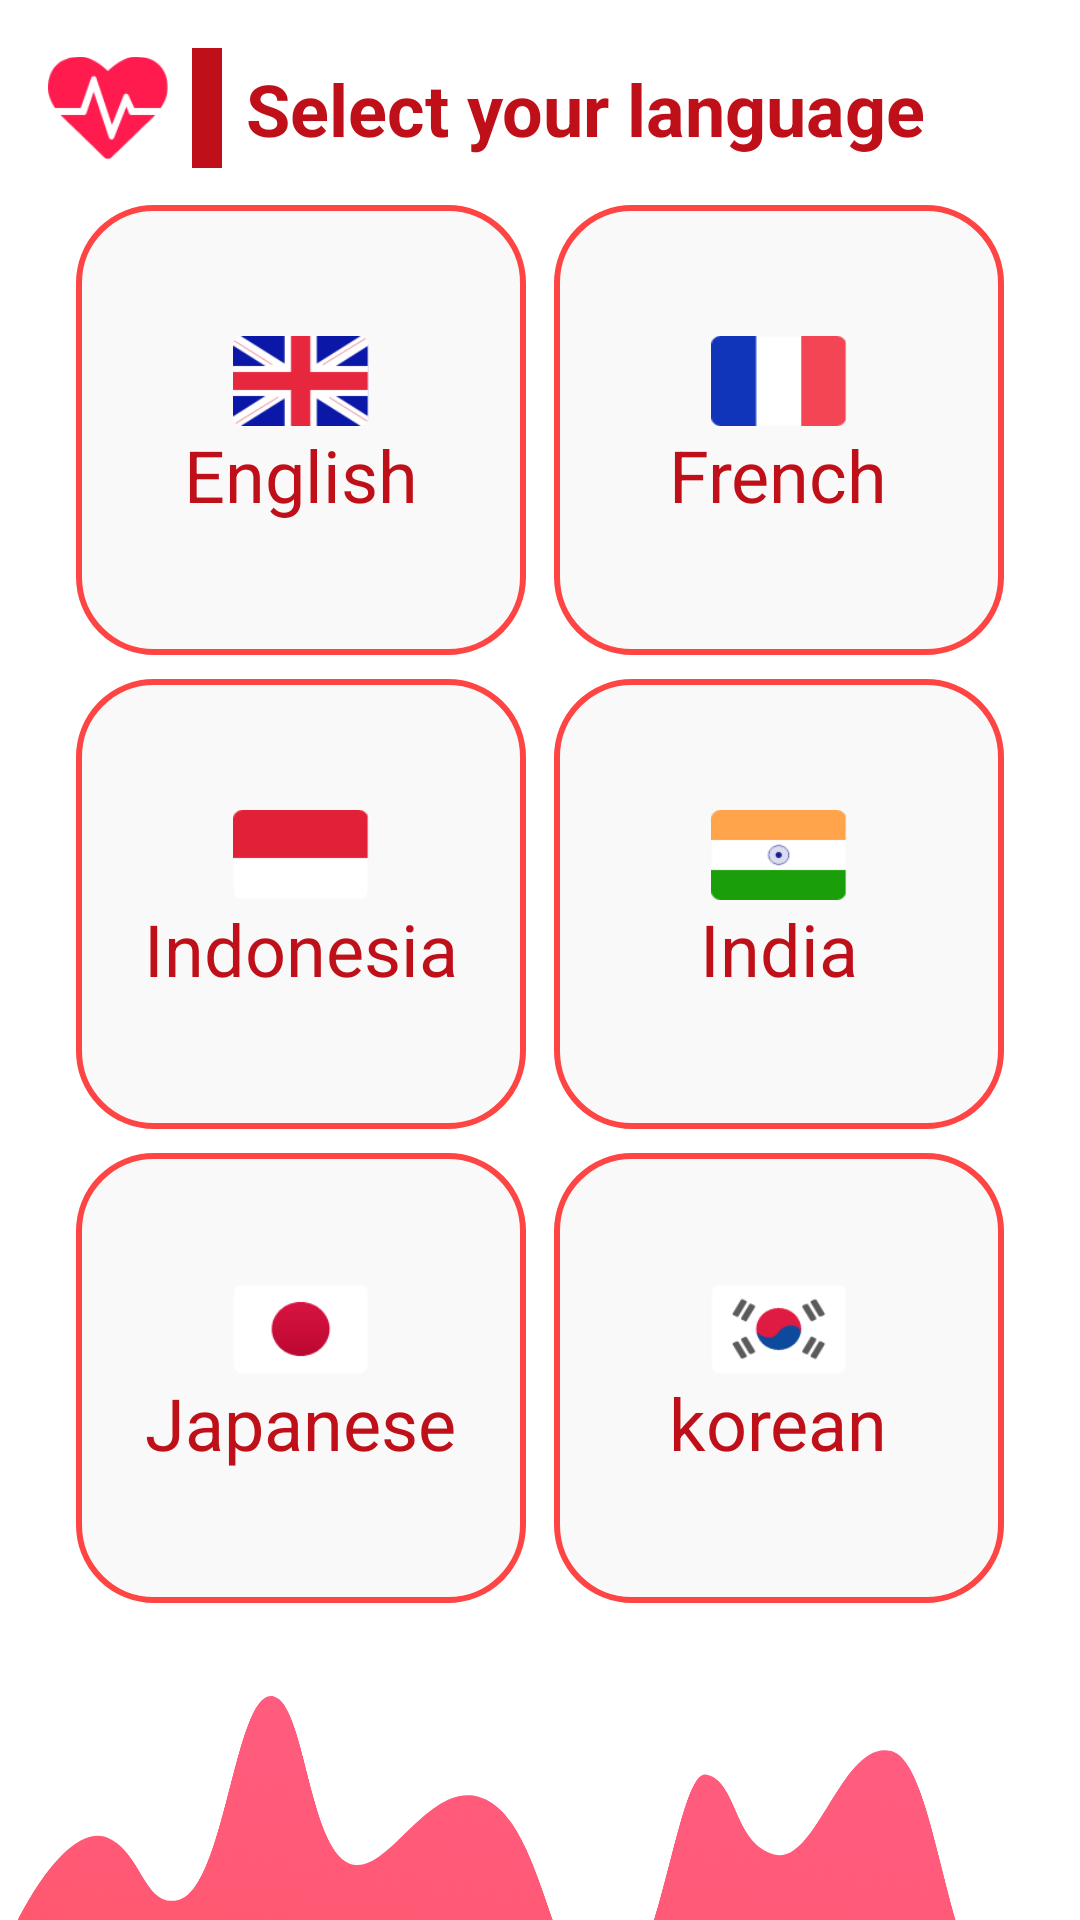

Write the Android layout XML for this screen, with the resource values it uses.
<!-- AndroidManifest.xml: application theme AppTheme -->
<!-- res/layout/activity_main.xml -->
<?xml version="1.0" encoding="utf-8"?>
<android.support.constraint.ConstraintLayout xmlns:android="http://schemas.android.com/apk/res/android"
    xmlns:app="http://schemas.android.com/apk/res-auto"
    xmlns:tools="http://schemas.android.com/tools"
    android:layout_width="match_parent"
    android:layout_height="match_parent"
    android:background="@color/whiteColor"
    tools:context=".MainActivity">

    <ImageView
        android:id="@+id/logoImageView"
        android:layout_width="40dp"
        android:layout_height="40dp"
        android:layout_marginStart="16dp"
        android:layout_marginTop="16dp"
        android:src="@drawable/group430"
        app:layout_constraintStart_toStartOf="parent"
        app:layout_constraintTop_toTopOf="parent"
        tools:ignore="RtlCompat" />

    <View
        android:id="@+id/lineView"
        android:layout_width="10dp"
        android:layout_height="0dp"
        android:layout_marginStart="8dp"
        android:background="@color/colorPrimaryDark"
        app:layout_constraintBottom_toBottomOf="@id/logoImageView"
        app:layout_constraintStart_toEndOf="@id/logoImageView"
        app:layout_constraintTop_toTopOf="@id/logoImageView"
        tools:ignore="RtlCompat" />

    <TextView
        android:id="@+id/textView"
        android:layout_width="wrap_content"
        android:layout_height="wrap_content"
        android:layout_marginStart="8dp"
        android:text="@string/select_your_language"
        android:textColor="@color/colorPrimaryDark"
        android:textSize="24sp"
        android:textStyle="bold"
        app:layout_constraintBottom_toBottomOf="@id/lineView"
        app:layout_constraintStart_toEndOf="@id/lineView"
        app:layout_constraintTop_toTopOf="@id/lineView"
        tools:ignore="RtlCompat" />

    <ScrollView
        android:layout_width="match_parent"
        android:layout_height="0dp"
        app:layout_constraintBottom_toTopOf="@id/backgroundIamgeView"
        app:layout_constraintTop_toBottomOf="@id/textView"
        app:layout_constraintVertical_bias="0.0"
        tools:ignore="MissingConstraints"
        tools:layout_editor_absoluteX="0dp">

        <android.support.constraint.ConstraintLayout
            android:layout_width="match_parent"
            android:layout_height="wrap_content"
            android:layout_margin="16dp">

            <LinearLayout
                android:id="@+id/englishButton"
                android:layout_width="150dp"
                android:layout_height="150dp"
                android:layout_marginBottom="8dp"
                android:background="@drawable/input_text_border"
                android:clickable="true"
                android:focusable="true"
                android:gravity="center"
                android:orientation="vertical"
                app:layout_constraintBottom_toTopOf="@+id/indonesiaButton"
                app:layout_constraintEnd_toStartOf="@+id/frenchButton"
                app:layout_constraintHorizontal_bias="0.5"
                app:layout_constraintStart_toStartOf="parent"
                app:layout_constraintTop_toTopOf="parent"
                tools:ignore="MissingConstraints">

                <ImageView
                    android:layout_width="50dp"
                    android:layout_height="30dp"
                    android:src="@drawable/group409" />

                <TextView
                    android:layout_width="wrap_content"
                    android:layout_height="wrap_content"
                    android:text="@string/english"
                    android:textColor="@color/colorPrimaryDark"
                    android:textSize="24sp" />
            </LinearLayout>

            <LinearLayout
                android:id="@+id/frenchButton"
                android:layout_width="150dp"
                android:layout_height="150dp"
                android:layout_marginBottom="8dp"
                android:background="@drawable/input_text_border"
                android:clickable="true"
                android:focusable="true"
                android:gravity="center"
                android:orientation="vertical"
                app:layout_constraintBottom_toTopOf="@+id/indiaButton"
                app:layout_constraintEnd_toEndOf="parent"
                app:layout_constraintHorizontal_bias="0.5"
                app:layout_constraintStart_toEndOf="@+id/englishButton"
                app:layout_constraintTop_toTopOf="parent"
                tools:ignore="MissingConstraints">

                <ImageView
                    android:layout_width="50dp"
                    android:layout_height="30dp"
                    android:src="@drawable/group323" />

                <TextView
                    android:layout_width="wrap_content"
                    android:layout_height="wrap_content"
                    android:text="@string/french"
                    android:textColor="@color/colorPrimaryDark"
                    android:textSize="24sp" />
            </LinearLayout>

            <LinearLayout
                android:id="@+id/japaneseButton"
                android:layout_width="150dp"
                android:layout_height="150dp"
                android:layout_marginBottom="16dp"
                android:background="@drawable/input_text_border"
                android:clickable="true"
                android:focusable="true"
                android:gravity="center"
                android:orientation="vertical"
                app:layout_constraintBottom_toBottomOf="parent"
                app:layout_constraintEnd_toStartOf="@+id/koreanButton"
                app:layout_constraintHorizontal_bias="0.5"
                app:layout_constraintStart_toStartOf="parent"
                app:layout_constraintTop_toBottomOf="@+id/indonesiaButton"
                tools:ignore="MissingConstraints">

                <ImageView
                    android:layout_width="50dp"
                    android:layout_height="30dp"
                    android:src="@drawable/group307" />

                <TextView
                    android:layout_width="wrap_content"
                    android:layout_height="wrap_content"
                    android:text="@string/japanese"
                    android:textColor="@color/colorPrimaryDark"
                    android:textSize="24sp" />
            </LinearLayout>

            <LinearLayout
                android:id="@+id/koreanButton"
                android:layout_width="150dp"
                android:layout_height="150dp"
                android:layout_marginBottom="16dp"
                android:background="@drawable/input_text_border"
                android:clickable="true"
                android:focusable="true"
                android:gravity="center"
                android:orientation="vertical"
                app:layout_constraintBottom_toBottomOf="parent"
                app:layout_constraintEnd_toEndOf="parent"
                app:layout_constraintHorizontal_bias="0.5"
                app:layout_constraintStart_toEndOf="@+id/japaneseButton"
                app:layout_constraintTop_toBottomOf="@+id/indiaButton"
                tools:ignore="MissingConstraints">

                <ImageView
                    android:layout_width="50dp"
                    android:layout_height="30dp"
                    android:src="@drawable/group358" />

                <TextView
                    android:layout_width="wrap_content"
                    android:layout_height="wrap_content"
                    android:text="@string/korean"
                    android:textColor="@color/colorPrimaryDark"
                    android:textSize="24sp" />
            </LinearLayout>


            <LinearLayout
                android:id="@+id/indonesiaButton"
                android:layout_width="150dp"
                android:layout_height="150dp"
                android:layout_marginBottom="8dp"
                android:background="@drawable/input_text_border"
                android:clickable="true"
                android:focusable="true"
                android:gravity="center"
                android:orientation="vertical"
                app:layout_constraintBottom_toTopOf="@+id/japaneseButton"
                app:layout_constraintEnd_toStartOf="@+id/indiaButton"
                app:layout_constraintHorizontal_bias="0.5"
                app:layout_constraintStart_toStartOf="parent"
                app:layout_constraintTop_toBottomOf="@+id/englishButton"
                tools:ignore="MissingConstraints">

                <ImageView
                    android:layout_width="50dp"
                    android:layout_height="30dp"
                    android:src="@drawable/group371" />

                <TextView
                    android:layout_width="wrap_content"
                    android:layout_height="wrap_content"
                    android:text="@string/indonesia"
                    android:textColor="@color/colorPrimaryDark"
                    android:textSize="24sp" />
            </LinearLayout>


            <LinearLayout
                android:id="@+id/indiaButton"
                android:layout_width="150dp"
                android:layout_height="150dp"
                android:layout_marginBottom="8dp"
                android:background="@drawable/input_text_border"
                android:clickable="true"
                android:focusable="true"
                android:gravity="center"
                android:orientation="vertical"
                app:layout_constraintBottom_toTopOf="@+id/koreanButton"
                app:layout_constraintEnd_toEndOf="parent"
                app:layout_constraintHorizontal_bias="0.5"
                app:layout_constraintStart_toEndOf="@+id/indonesiaButton"
                app:layout_constraintTop_toBottomOf="@+id/frenchButton"
                tools:ignore="MissingConstraints">

                <ImageView
                    android:layout_width="50dp"
                    android:layout_height="30dp"
                    android:src="@drawable/group393" />

                <TextView
                    android:layout_width="wrap_content"
                    android:layout_height="wrap_content"
                    android:text="@string/india"
                    android:textColor="@color/colorPrimaryDark"
                    android:textSize="24sp" />
            </LinearLayout>

        </android.support.constraint.ConstraintLayout>
    </ScrollView>

    <ImageView
        android:id="@+id/backgroundIamgeView"
        android:layout_width="match_parent"
        android:layout_height="wrap_content"
        android:background="@drawable/group433"
        app:layout_constraintBottom_toBottomOf="parent" />

</android.support.constraint.ConstraintLayout>
<!-- resources referenced by this layout -->
<resources>
  <color name="colorPrimaryDark">#FFBF1019</color>
  <color name="whiteColor">#FFFFFFFF</color>
  <!-- drawable group307: png bitmap (drawable-hdpi, 910 bytes) -->
  <!-- drawable group323: png bitmap (drawable-hdpi, 478 bytes) -->
  <!-- drawable group358: png bitmap (drawable-hdpi, 1853 bytes) -->
  <!-- drawable group371: png bitmap (drawable-hdpi, 410 bytes) -->
  <!-- drawable group393: png bitmap (drawable-hdpi, 719 bytes) -->
  <!-- drawable group409: png bitmap (drawable-hdpi, 2250 bytes) -->
  <!-- drawable group430: png bitmap (drawable-hdpi, 1799 bytes) -->
  <!-- drawable group433: png bitmap (drawable-hdpi, 16354 bytes) -->
  <!-- drawable input_text_border (drawable-v24) -->
  <?xml version="1.0" encoding="utf-8"?>
  <selector xmlns:android="http://schemas.android.com/apk/res/android">
      <item>
          <shape android:shape="rectangle">
              <solid android:color="@color/colorBackgroundBottomNavigation" />
              <stroke android:width="2dp" android:color="@color/colorError" />
              <corners android:radius="25dp" />
          </shape>
      </item>
  </selector>
  <string name="english">English</string>
  <string name="french">French</string>
  <string name="india">India</string>
  <string name="indonesia">Indonesia</string>
  <string name="japanese">Japanese</string>
  <string name="korean">korean</string>
  <string name="select_your_language">Select your language</string>
  <style name="AppTheme" parent="Theme.AppCompat.Light.DarkActionBar">
          
          <item name="colorPrimary">@color/colorPrimary</item>
          <item name="colorPrimaryDark">@color/colorPrimaryDark</item>
          <item name="colorAccent">@color/colorAccent</item>
          <item name="colorError">@color/colorError</item>
          <item name="android:textColorPrimary">@color/textColorPrimary</item>
          <item name="android:textColorSecondary">@color/textColorSecondary</item>
          <item name="android:windowAnimationStyle">@style/CustomActivityAnimation</item>
      </style>
  <color name="colorBackgroundBottomNavigation">#D1F8F8F8</color>
  <color name="colorError">#ffff4444</color>
  <color name="colorPrimary">#FFCB141E</color>
  <color name="colorAccent">#FF076DB5</color>
  <color name="textColorPrimary">#FF444444</color>
  <color name="textColorSecondary">#FF8D8D8D</color>
  <style name="CustomActivityAnimation" parent="@android:style/Animation.Activity">
          
          
          
          
      </style>
</resources>
